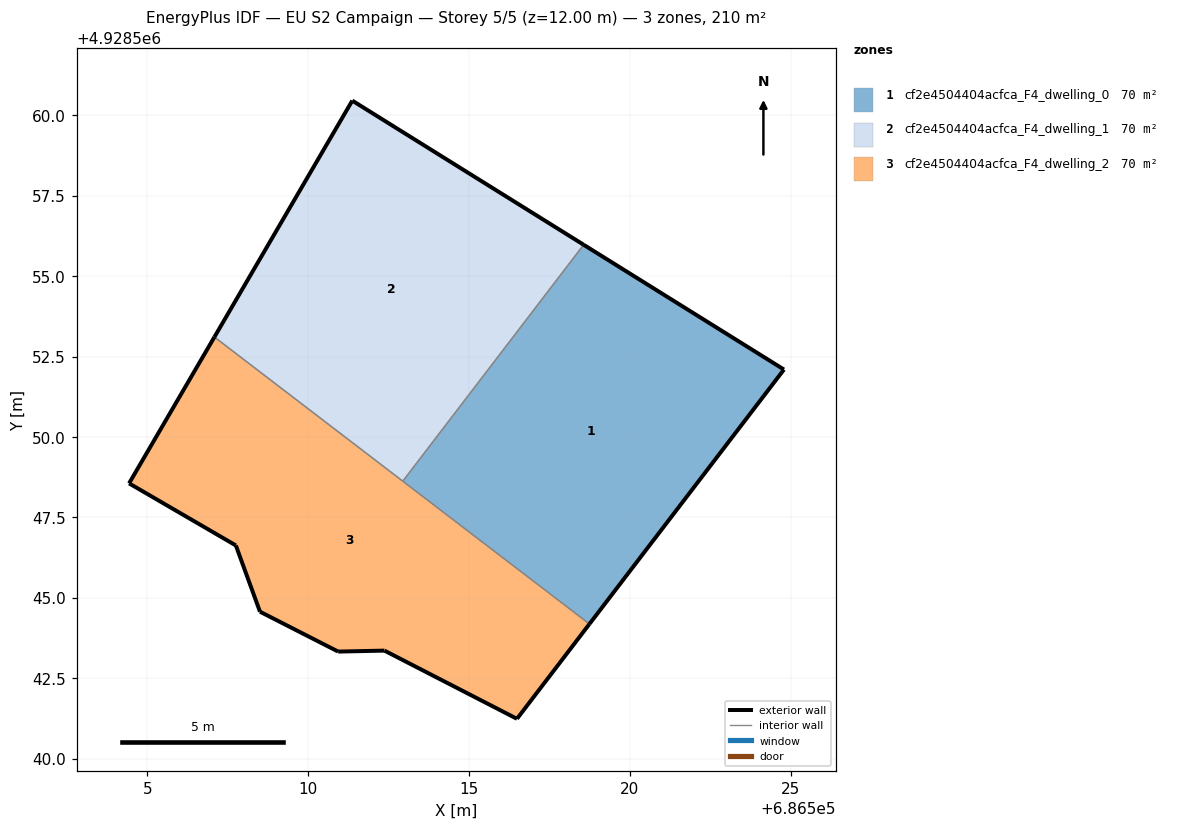
=== STOREY PLAN SPEC (per zone: floor XY polygon, exterior-wall plan segments, windows/doors) ===
zone 1: cf2e4504404acfca_F4_dwelling_0  (70.2 m²)
  floor: (686518.74, 4928544.19) (686524.79, 4928552.10) (686518.56, 4928555.98) (686512.94, 4928548.63)
  exterior wall: (686518.56, 4928555.98) – (686524.79, 4928552.10)  [7.3 m]
  exterior wall: (686524.79, 4928552.10) – (686518.74, 4928544.19)  [10.0 m]
  interior walls: 2
zone 2: cf2e4504404acfca_F4_dwelling_1  (70.2 m²)
  floor: (686512.94, 4928548.63) (686518.56, 4928555.98) (686511.37, 4928560.46) (686507.08, 4928553.11)
  exterior wall: (686507.08, 4928553.11) – (686511.37, 4928560.46)  [8.5 m]
  exterior wall: (686511.37, 4928560.46) – (686518.56, 4928555.98)  [8.5 m]
  interior walls: 2
zone 3: cf2e4504404acfca_F4_dwelling_2  (70.2 m²)
  floor: (686516.49, 4928541.24) (686518.74, 4928544.19) (686507.08, 4928553.11) (686504.43, 4928548.56) (686507.75, 4928546.63) (686508.50, 4928544.57) (686510.93, 4928543.33) (686512.37, 4928543.36)
  exterior wall: (686510.93, 4928543.33) – (686508.50, 4928544.57)  [2.7 m]
  exterior wall: (686508.50, 4928544.57) – (686507.75, 4928546.63)  [2.2 m]
  exterior wall: (686507.75, 4928546.63) – (686504.43, 4928548.56)  [3.8 m]
  exterior wall: (686504.43, 4928548.56) – (686507.08, 4928553.11)  [5.3 m]
  exterior wall: (686518.74, 4928544.19) – (686516.49, 4928541.24)  [3.7 m]
  exterior wall: (686516.49, 4928541.24) – (686512.37, 4928543.36)  [4.6 m]
  exterior wall: (686512.37, 4928543.36) – (686510.93, 4928543.33)  [1.4 m]
  interior walls: 2

=== DERIVED (storey summary) ===
Building: EU S2 Campaign
Storey: 5 of 5  (floor level z = 12.00 m)
Storey gross floor area: 210.5 m²
Zones on this storey: 3
  - cf2e4504404acfca_F4_dwelling_0: floor 70.2 m²; exterior wall 17.3 m (51.9 m²); WWR 0.0%
  - cf2e4504404acfca_F4_dwelling_1: floor 70.2 m²; exterior wall 17.0 m (51.0 m²); WWR 0.0%
  - cf2e4504404acfca_F4_dwelling_2: floor 70.2 m²; exterior wall 23.8 m (71.4 m²); WWR 0.0%
Zone adjacency (shared interzone walls):
  - cf2e4504404acfca_F4_dwelling_0 ↔ cf2e4504404acfca_F4_dwelling_1
  - cf2e4504404acfca_F4_dwelling_0 ↔ cf2e4504404acfca_F4_dwelling_2
  - cf2e4504404acfca_F4_dwelling_1 ↔ cf2e4504404acfca_F4_dwelling_2